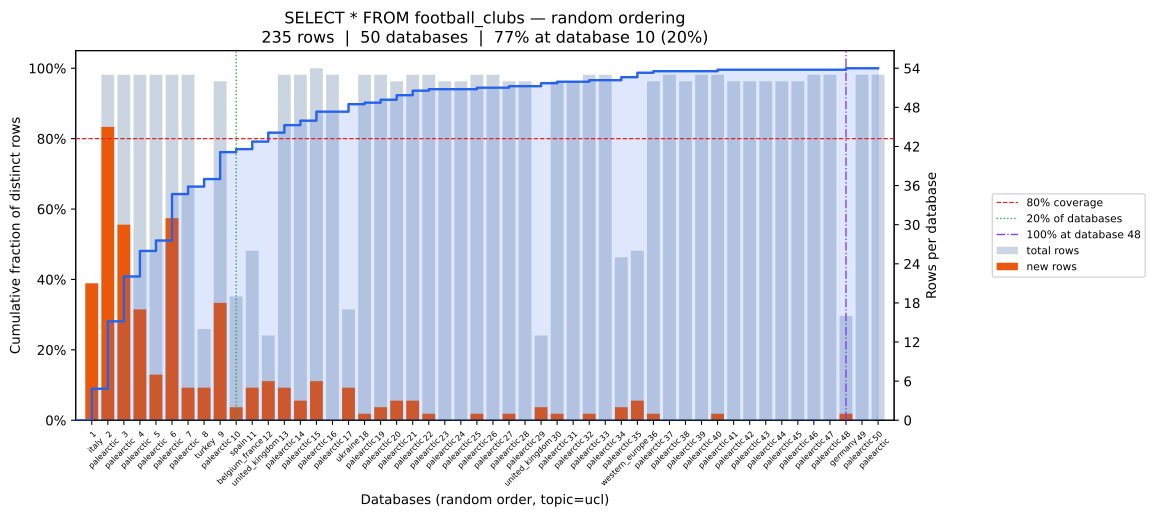

The file beside this chart, header and first rows:
position, database, coverage_pct, total_rows, new_unique_rows
0, italy, 8.94, 21, 21
1, palearctic, 28.09, 53, 45
2, palearctic, 40.85, 53, 30
3, palearctic, 48.09, 53, 17
4, palearctic, 51.06, 53, 7
5, palearctic, 64.26, 53, 31
6, palearctic, 66.38, 53, 5
7, turkey, 68.51, 14, 5
8, palearctic, 76.17, 52, 18
9, spain, 77.02, 19, 2
10, belgium_france, 79.15, 26, 5
11, united_kingdom, 81.7, 13, 6
12, palearctic, 83.83, 53, 5
13, palearctic, 85.11, 53, 3
14, palearctic, 87.66, 54, 6
15, palearctic, 87.66, 53, 0
16, ukraine, 89.79, 17, 5
17, palearctic, 90.21, 53, 1
18, palearctic, 91.06, 53, 2
19, palearctic, 92.34, 52, 3
20, palearctic, 93.62, 53, 3
21, palearctic, 94.04, 53, 1
22, palearctic, 94.04, 52, 0
23, palearctic, 94.04, 52, 0
24, palearctic, 94.47, 53, 1
25, palearctic, 94.47, 53, 0
26, palearctic, 94.89, 52, 1
27, palearctic, 94.89, 52, 0
28, united_kingdom, 95.74, 13, 2
29, palearctic, 96.17, 52, 1
30, palearctic, 96.17, 52, 0
31, palearctic, 96.6, 53, 1
32, palearctic, 96.6, 53, 0
33, palearctic, 97.45, 25, 2
34, western_europe, 98.72, 26, 3
35, palearctic, 99.15, 52, 1
36, palearctic, 99.15, 53, 0
37, palearctic, 99.15, 52, 0
38, palearctic, 99.15, 53, 0
39, palearctic, 99.57, 53, 1
40, palearctic, 99.57, 52, 0
41, palearctic, 99.57, 52, 0
42, palearctic, 99.57, 52, 0
43, palearctic, 99.57, 52, 0
44, palearctic, 99.57, 52, 0
45, palearctic, 99.57, 53, 0
46, palearctic, 99.57, 53, 0
47, germany, 100.0, 16, 1
48, palearctic, 100.0, 53, 0
49, palearctic, 100.0, 53, 0
